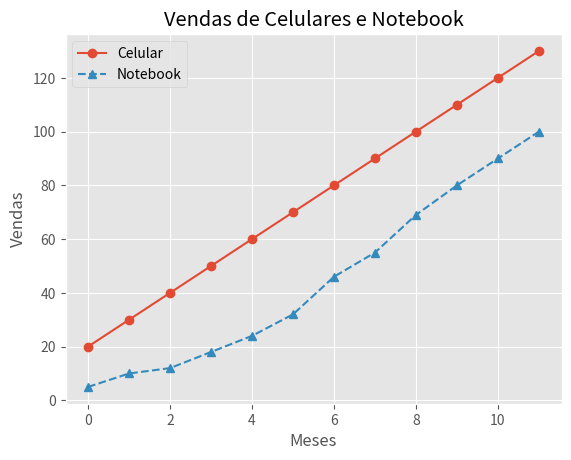

This chart was generated by the following Python code:
from matplotlib import pyplot as plt

'''
Código feito por Vinícius
no dia 21/01/2025
'''

plt.style.use('ggplot')

eixo_x_meses = [1, 2, 3, 4, 5, 6, 7, 8, 9, 10, 11, 12]
eixo_y_Celular = [20, 30, 40, 50, 60, 70, 80, 90, 100, 110, 120, 130]
eixo_y_Notebook = [5, 10, 12, 18, 24, 32, 46, 55, 69, 80, 90, 100]

plt.plot(eixo_y_Celular, marker = 'o')
plt.plot(eixo_y_Notebook, linestyle = '--', marker = '^')

plt.title('Vendas de Celulares e Notebook')
plt.xlabel('Meses')
plt.ylabel('Vendas')
plt.legend(('Celular', 'Notebook'))
plt.grid(True)

plt.show()